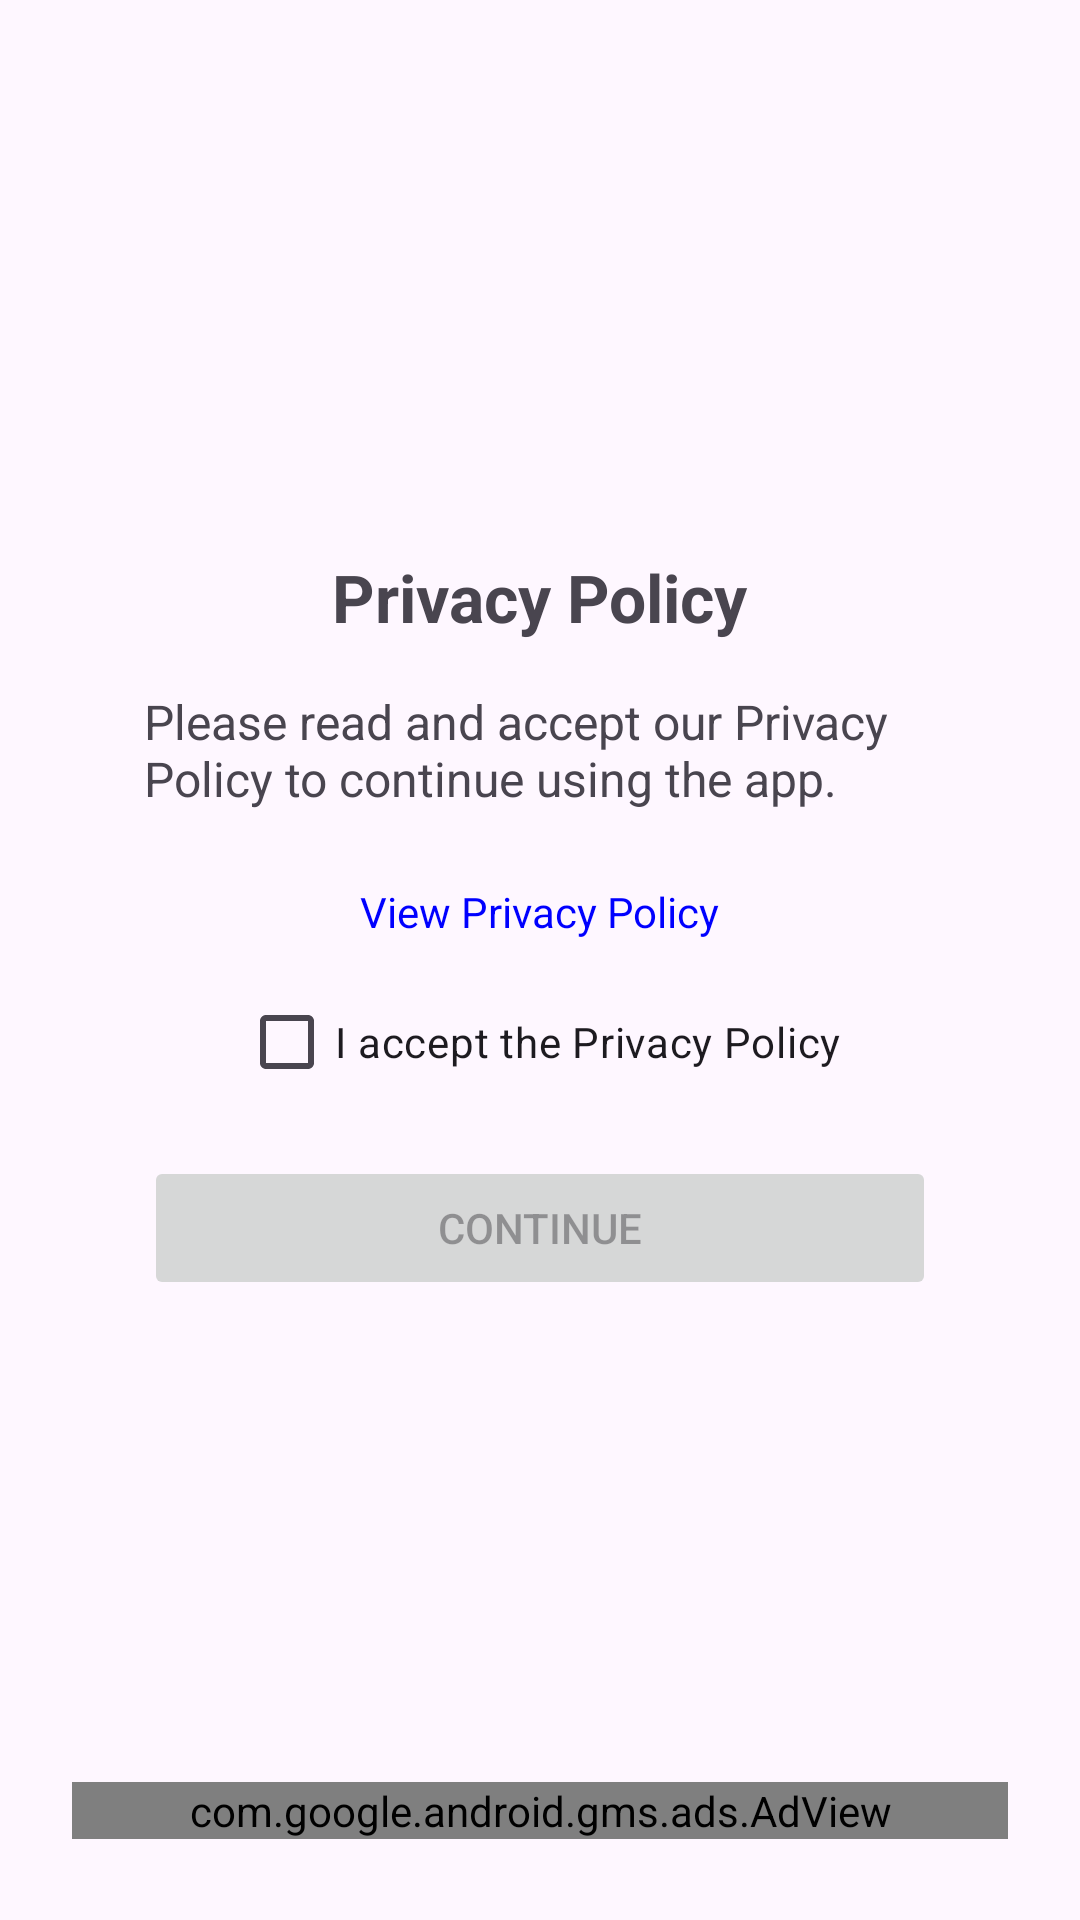

Layout XML and referenced resources for this Android screen:
<!-- AndroidManifest.xml: application theme Theme.JustConcentration -->
<!-- res/layout/activity_privacy_consent.xml -->
<?xml version="1.0" encoding="utf-8"?>
<androidx.constraintlayout.widget.ConstraintLayout xmlns:android="http://schemas.android.com/apk/res/android"
    xmlns:app="http://schemas.android.com/apk/res-auto"
    android:id="@+id/privacy_layout"
    android:layout_width="match_parent"
    android:layout_height="match_parent"
    android:padding="24dp">

    <LinearLayout
        android:layout_width="match_parent"
        android:layout_height="0dp"
        android:gravity="center"
        android:orientation="vertical"
        app:layout_constraintBottom_toTopOf="@id/adView"
        app:layout_constraintTop_toTopOf="parent">

    <androidx.appcompat.widget.AppCompatTextView
        android:id="@+id/privacy_title"
        android:layout_width="wrap_content"
        android:layout_height="wrap_content"
        android:layout_marginBottom="16dp"
        android:text="@string/privacy_policy"
        android:textSize="22sp"
        android:textStyle="bold" />

    <androidx.appcompat.widget.AppCompatTextView
        android:id="@+id/privacy_text"
        android:layout_width="match_parent"
        android:layout_height="wrap_content"
        android:layout_marginHorizontal="24dp"
        android:layout_marginBottom="14dp"
        android:text="@string/please_read_and_accept_our_privacy_policy_to_continue_using_the_app"
        android:textSize="16sp" />

    <androidx.appcompat.widget.AppCompatTextView
        android:id="@+id/view_policy_button"
        android:layout_width="wrap_content"
        android:layout_height="wrap_content"
        android:padding="10dp"
        android:text="@string/view_privacy_policy"
        android:textColor="@color/blue" />

    <CheckBox
        android:id="@+id/accept_checkbox"
        android:layout_width="wrap_content"
        android:layout_height="wrap_content"
        android:text="@string/i_accept_the_privacy_policy" />

    <Button
        android:id="@+id/continue_button"
        android:layout_width="match_parent"
        android:layout_height="wrap_content"
        android:layout_marginHorizontal="24dp"
        android:layout_marginTop="14dp"
        android:enabled="false"
        android:text="@string/continue_button" />
    </LinearLayout>

    <com.google.android.gms.ads.AdView xmlns:ads="http://schemas.android.com/apk/res-auto"
        android:id="@+id/adView"
        android:layout_width="match_parent"
        android:layout_height="wrap_content"
        android:layout_marginBottom="3dp"
        ads:adSize="BANNER"
        app:layout_constraintBottom_toBottomOf="parent" />

</androidx.constraintlayout.widget.ConstraintLayout>
<!-- resources referenced by this layout -->
<resources>
  <color name="blue">#0000FF</color>
  <string name="continue_button">Continue</string>
  <string name="i_accept_the_privacy_policy">I accept the Privacy Policy</string>
  <string name="please_read_and_accept_our_privacy_policy_to_continue_using_the_app">Please read and accept our Privacy Policy to continue using the app.</string>
  <string name="privacy_policy">Privacy Policy</string>
  <string name="view_privacy_policy">View Privacy Policy</string>
  <style name="Theme.JustConcentration" parent="Base.Theme.JustConcentration">
          
      </style>
  <style name="Base.Theme.JustConcentration" parent="Theme.Material3.DayNight.NoActionBar">
          
          
          <item name="android:windowSplashScreenBackground">@color/white</item>
          <item name="android:windowSplashScreenAnimatedIcon">@mipmap/ic_launcher</item>
          <item name="android:windowSplashScreenIconBackgroundColor">@color/black</item>
          
          <item name="windowActionBar">false</item>
          <item name="windowNoTitle">true</item>
          <item name="android:statusBarColor">@android:color/transparent</item>
          <item name="colorPrimary">@color/purple_500</item>
          <item name="colorPrimaryVariant">@color/purple_700</item>
          <item name="colorOnPrimary">@color/white</item>
          <item name="android:forceDarkAllowed">false</item>
          
          <item name="android:theme">@style/Theme.MaterialComponents.Light</item>
  
      </style>
  <color name="white">#FFFFFFFF</color>
  <color name="black">#FF000000</color>
  <color name="purple_500">#a46ede</color>
  <color name="purple_700">#7B1FA2</color>
</resources>
